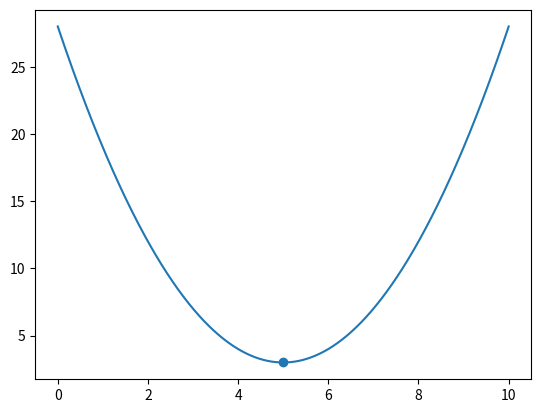

Python code for this plot:
import numpy as np
import matplotlib.pyplot as plt

def newton_raphson(f, df, ddf, x0, max_error = 0.01, max_steps = 1000):
    for steps in range(max_steps + 1):
        x = x0 - df(x0)/ddf(x0)
        if abs(x - x0) < max_error:
            break
        x0 = x
    return x, steps

def main():
    f = lambda x: (x - 5)**2 + 3
    df = lambda x: 2*x - 10
    ddf = lambda x: 2

    x = np.linspace(0, 10, 1000)

    xopt, steps = newton_raphson(f, df, ddf, 0)

    fopt = f(xopt)

    print(f"x = {xopt}")
    print(f"f(x) = {fopt}")
    print(f"steps: {steps}")

    plt.plot(x, f(x))
    plt.scatter(xopt, fopt)
    plt.show()


if __name__ == "__main__":
    main()